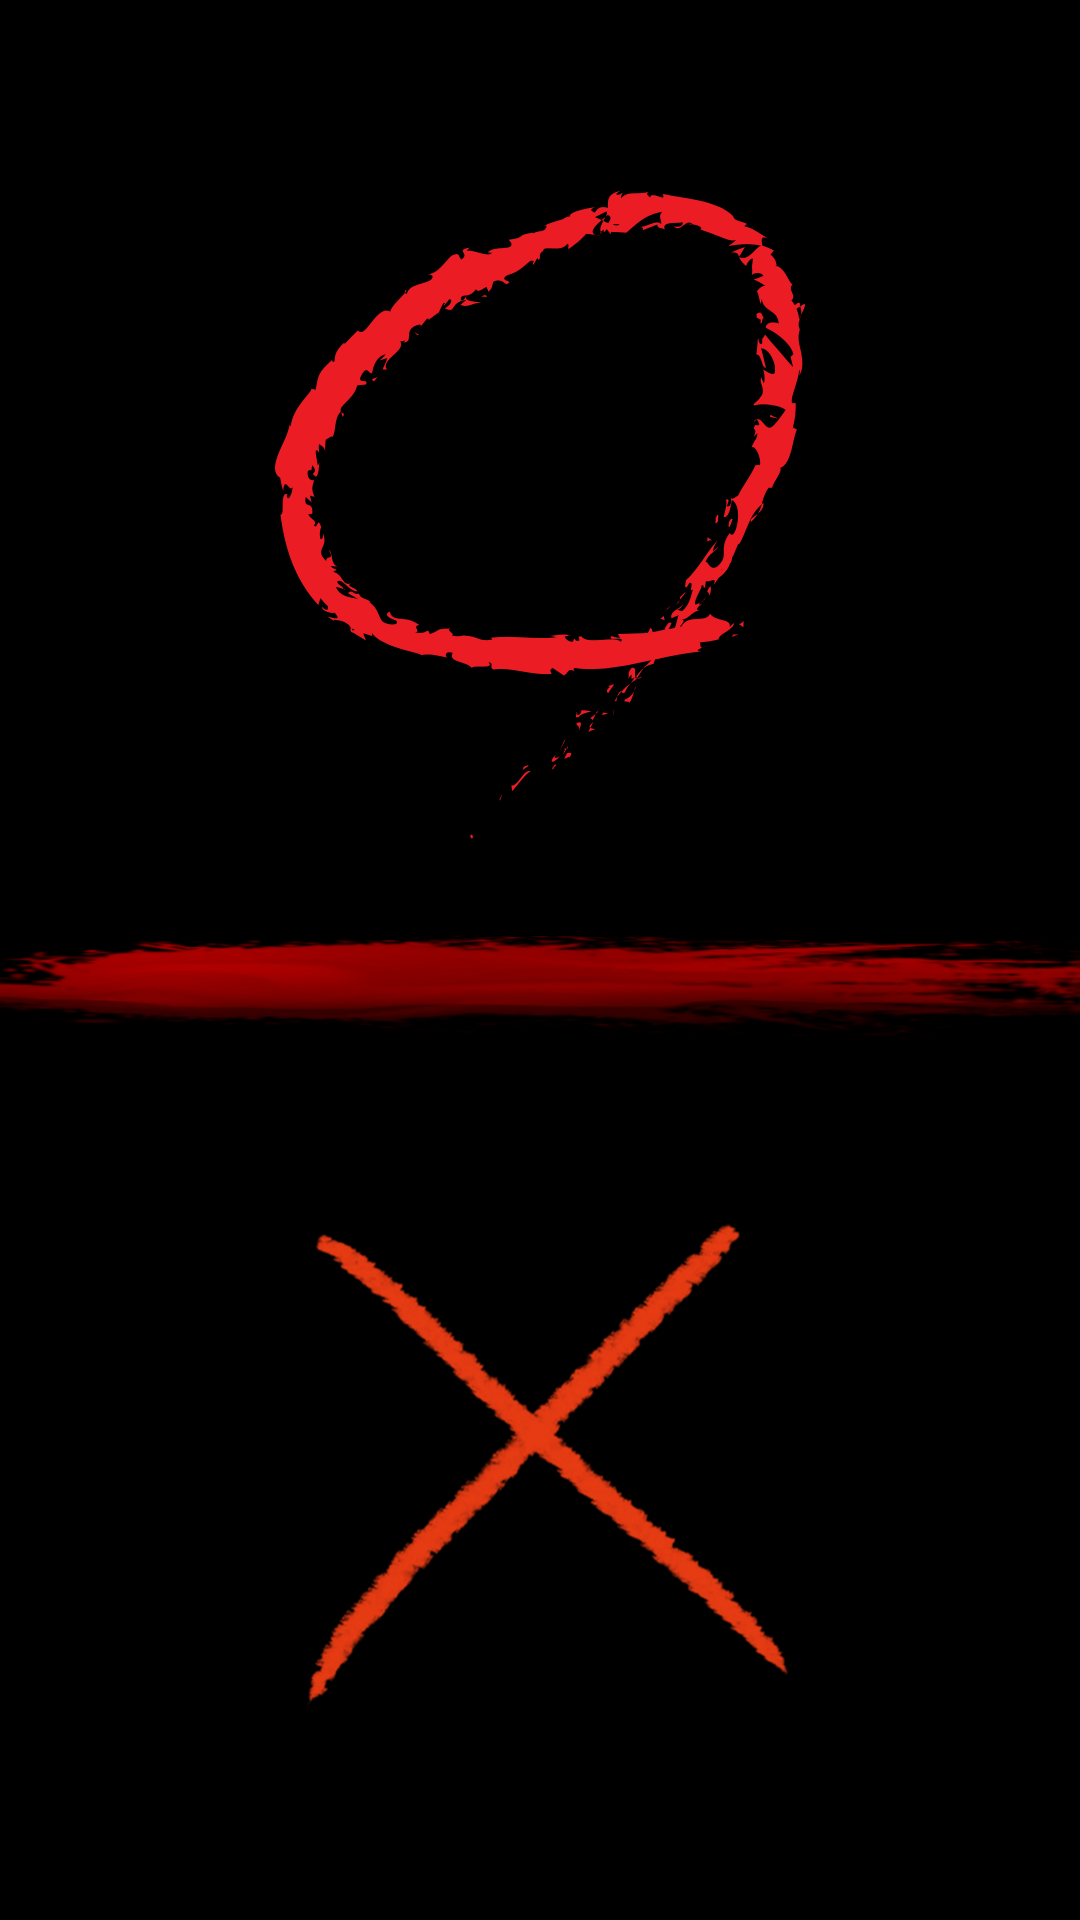

This screen was rendered from an Android layout file. Write that file and the resources it references.
<!-- AndroidManifest.xml: application theme Theme.AppCompat.NoActionBar -->
<!-- res/layout/activity_start.xml -->
<?xml version="1.0" encoding="utf-8"?>
<LinearLayout xmlns:android="http://schemas.android.com/apk/res/android"
    xmlns:app="http://schemas.android.com/apk/res-auto"
    xmlns:tools="http://schemas.android.com/tools"
    android:layout_width="match_parent"
    android:layout_height="match_parent"
    android:orientation="vertical"
    tools:context=".StartActivity"
    android:background="@drawable/oxone">



</LinearLayout>
<!-- resources referenced by this layout -->
<resources>
  <!-- drawable oxone: png bitmap (drawable-v24, 154760 bytes) -->
</resources>
